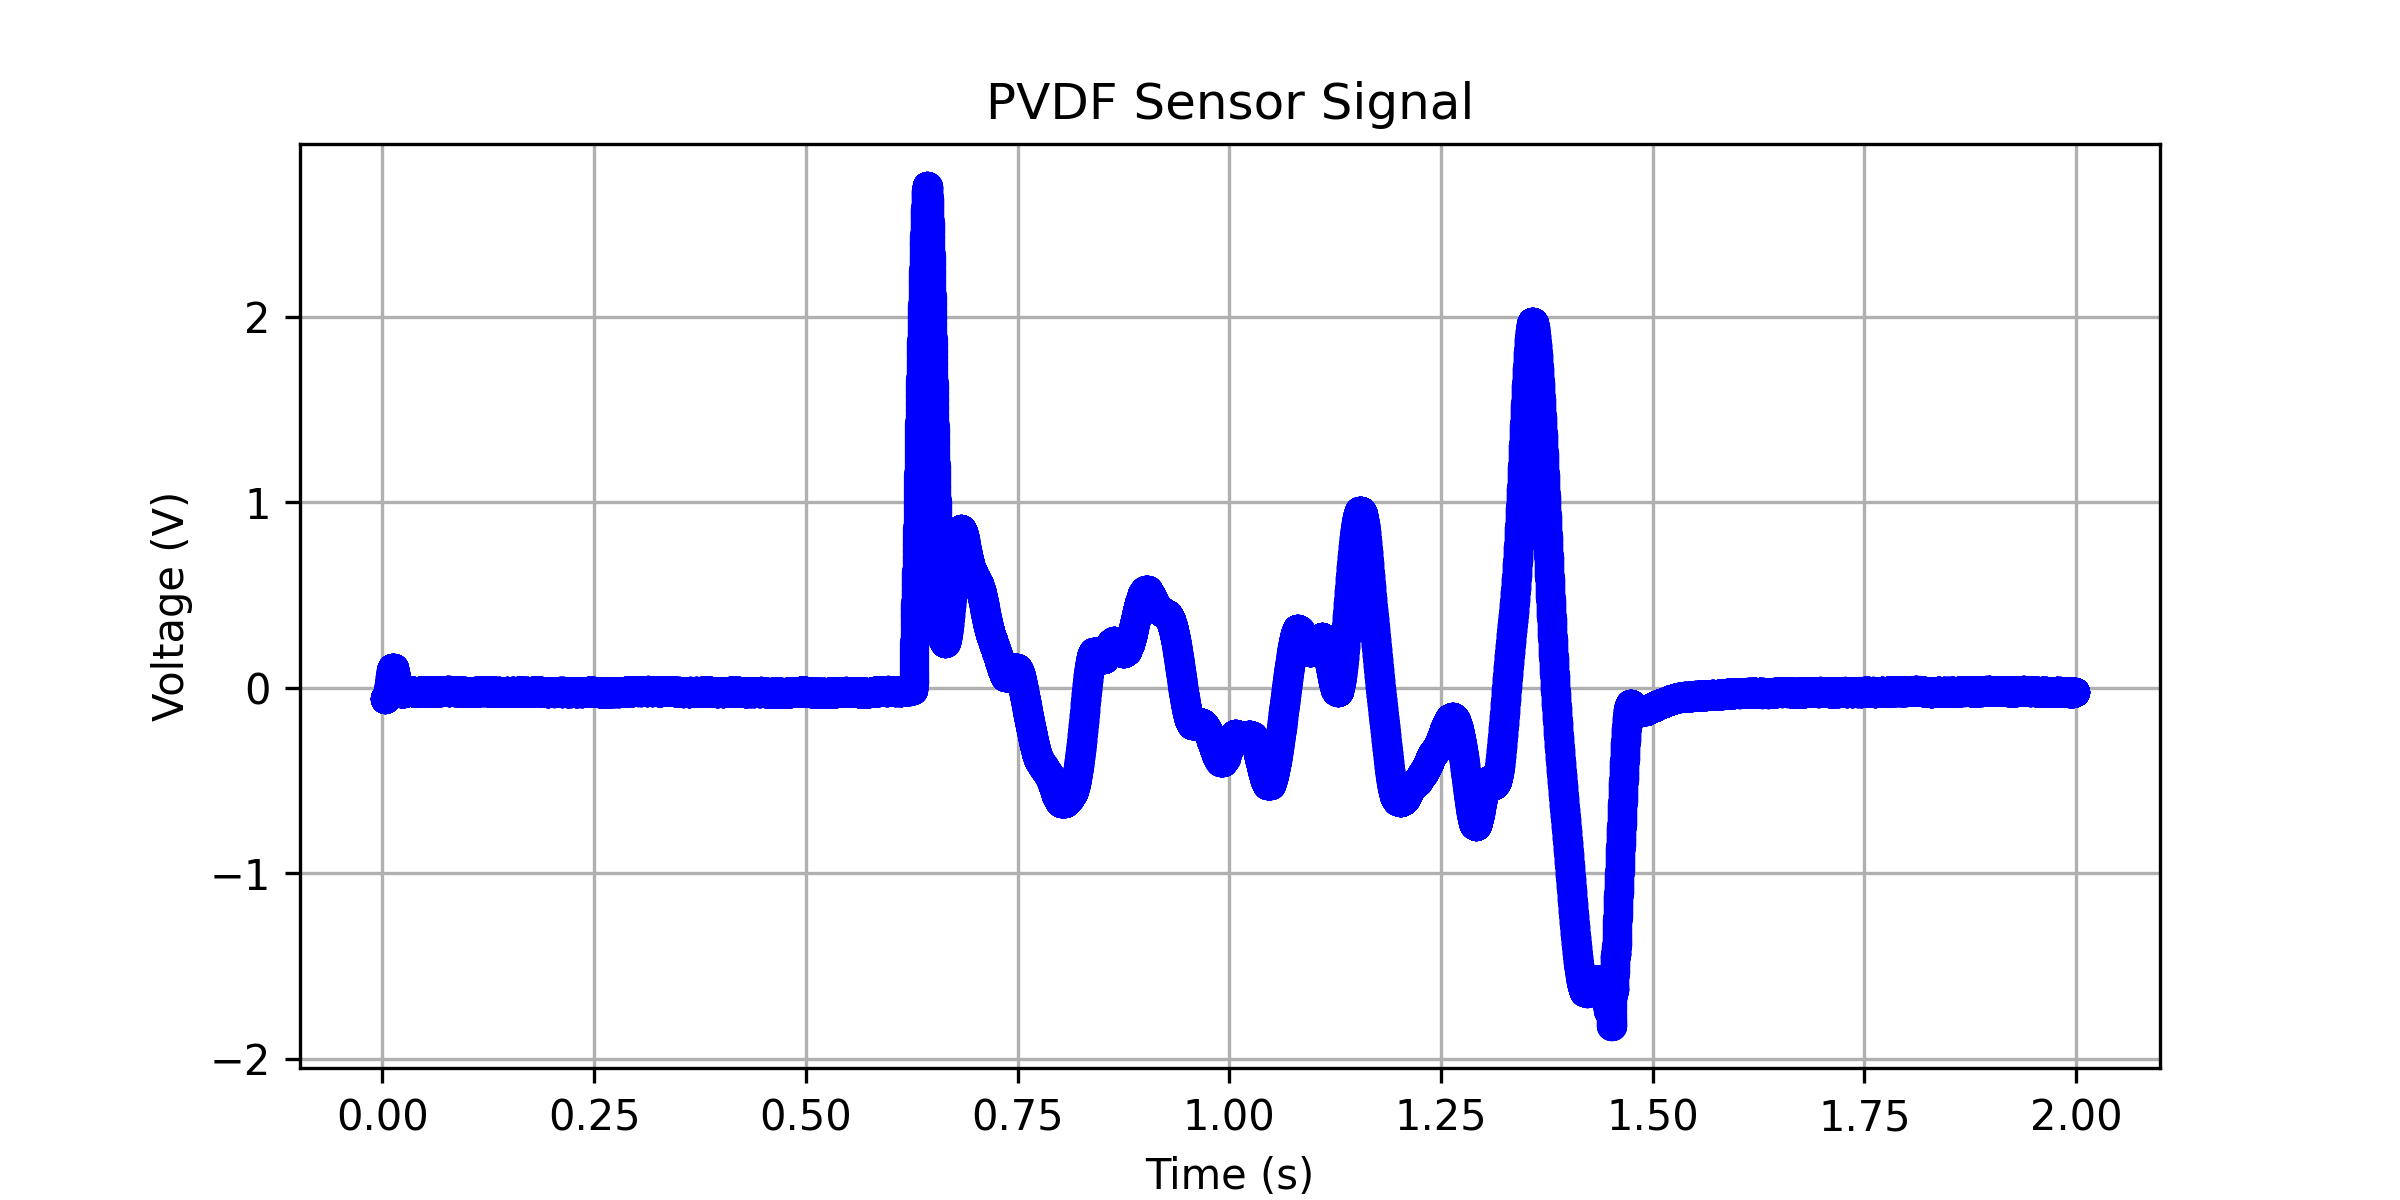

The table this chart was drawn from, first rows:
0.00243199999999999, -0.0619219571794853
0.002464, -0.0619
0.002496, -0.06186
0.002528, -0.06179
0.00256, -0.06169
0.002592, -0.06157
0.002624, -0.06141
0.002656, -0.06124
0.002688, -0.06104
0.00272, -0.06083
0.002752, -0.0606
0.002784, -0.06037
0.002816, -0.06013
0.002848, -0.05988
0.00288, -0.05962
0.002912, -0.05936
0.002944, -0.0591
0.002976, -0.05884
0.003008, -0.05859
0.00304, -0.05834
0.003072, -0.0581
0.003104, -0.05786
0.003136, -0.05762
0.003168, -0.05737
0.0032, -0.05712
0.003232, -0.05685
0.003264, -0.05657
0.003296, -0.0563
0.003328, -0.05603
0.00336, -0.05577
0.003392, -0.05552
0.003424, -0.05526
0.003456, -0.05501
0.003488, -0.05477
0.00352, -0.05453
0.003552, -0.0543
0.003584, -0.05408
0.003616, -0.05387
0.003648, -0.05366
0.00368, -0.05345
0.003712, -0.05324
0.003744, -0.05304
0.003776, -0.05284
0.003808, -0.05264
0.00384, -0.05246
0.003872, -0.05228
0.003904, -0.05211
0.003936, -0.05196
0.003968, -0.05182
0.004, -0.05169
0.004032, -0.05158
0.004064, -0.05147
0.004096, -0.05135
0.004128, -0.05124
0.00416, -0.05113
0.004192, -0.05102
0.004224, -0.05092
0.004256, -0.05083
0.004288, -0.05074
0.00432, -0.05067
0.004352, -0.0506
... 62,345 more rows
